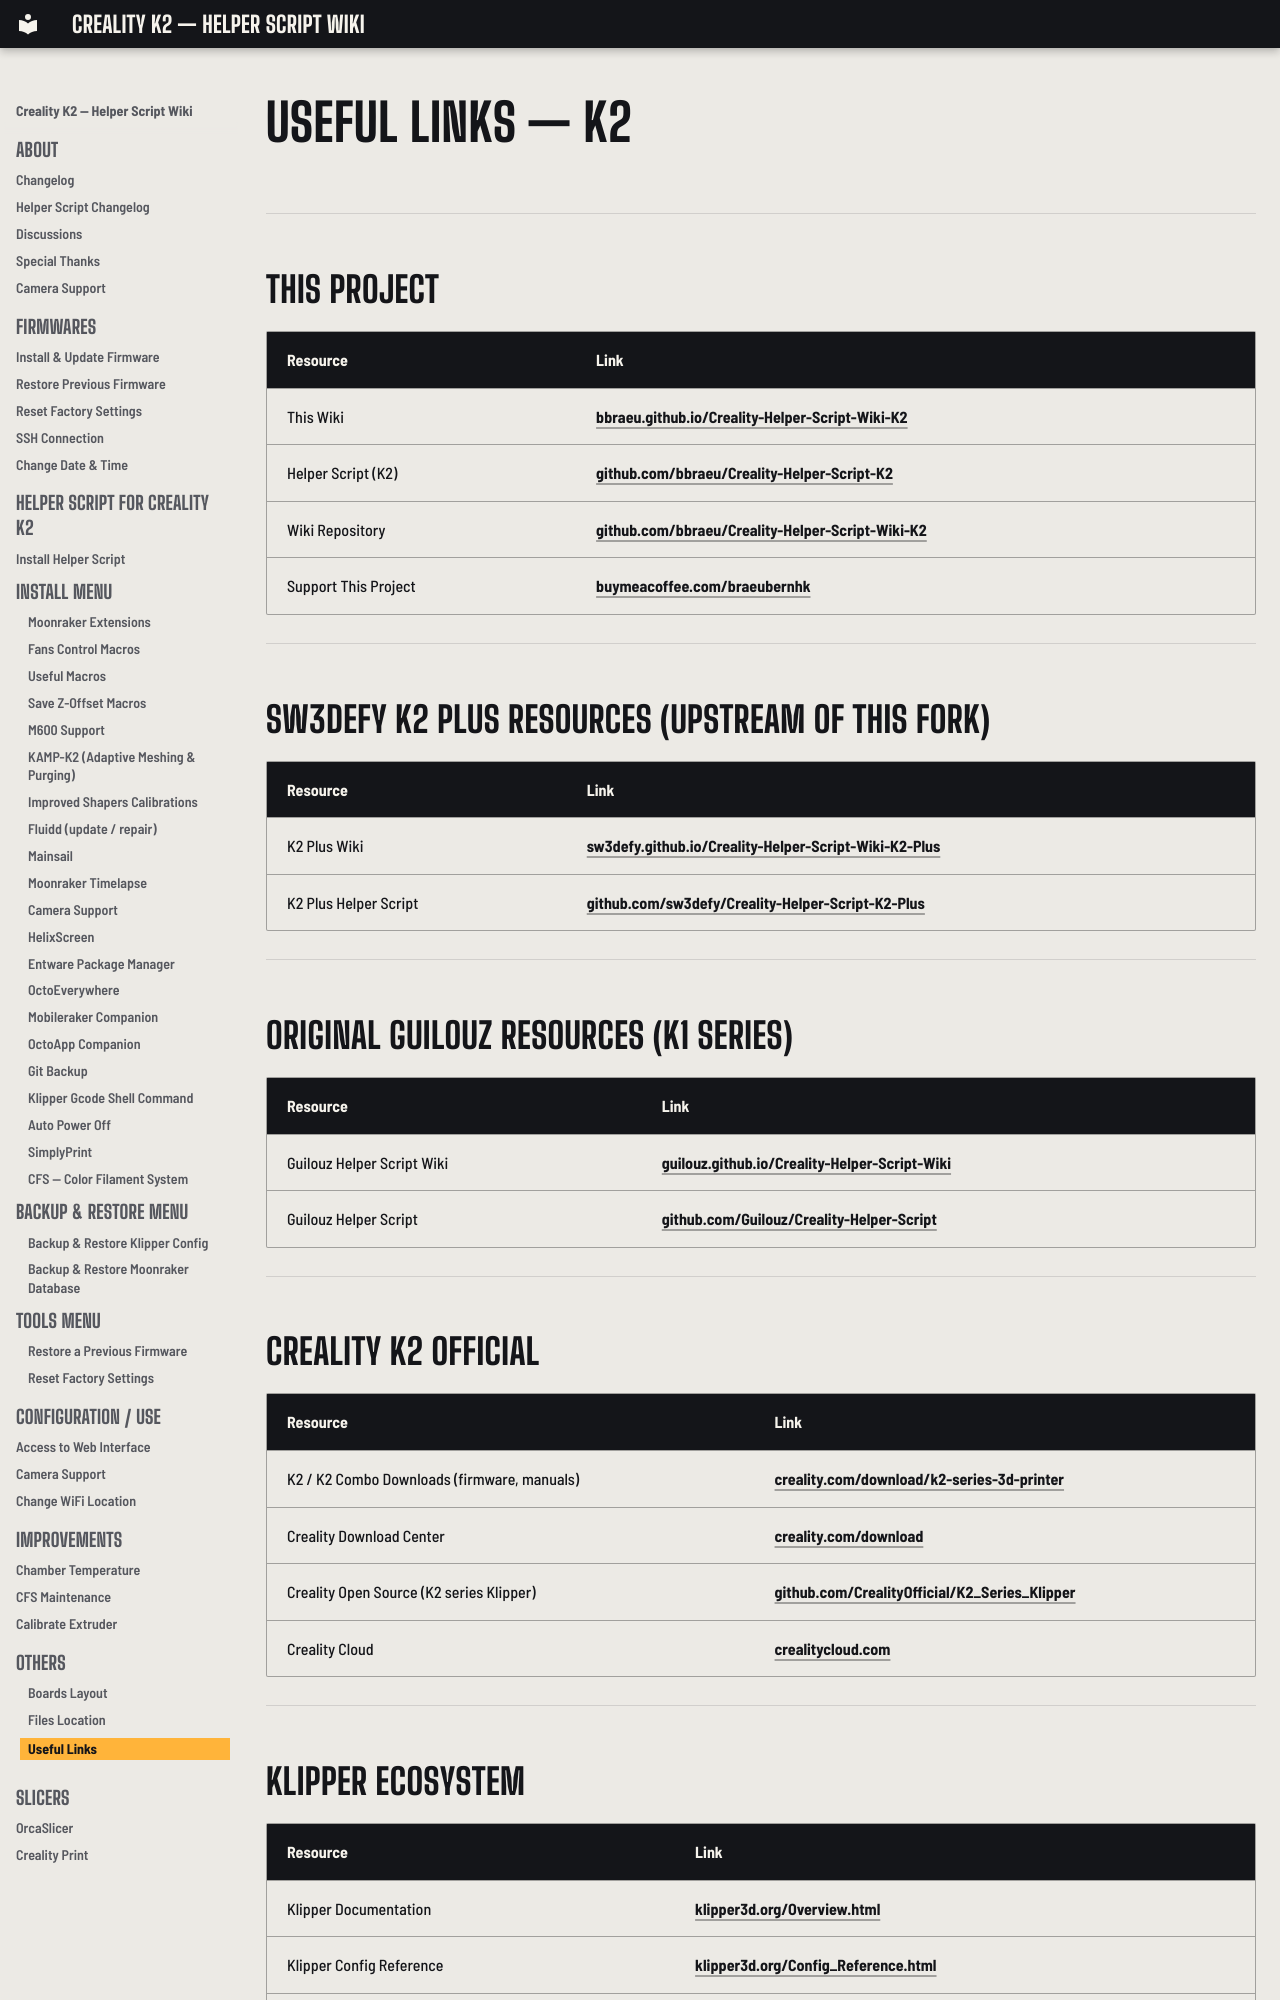

repository: bbraeu/Creality-Helper-Script-Wiki-K2 · page: others/useful-links/index.html · generator: mkdocs

# Useful Links — K2

---

## This Project

| Resource | Link |
|---|---|
| This Wiki | [bbraeu.github.io/Creality-Helper-Script-Wiki-K2](https://bbraeu.github.io/Creality-Helper-Script-Wiki-K2/) |
| Helper Script (K2) | [github.com/bbraeu/Creality-Helper-Script-K2](https://github.com/bbraeu/Creality-Helper-Script-K2) |
| Wiki Repository | [github.com/bbraeu/Creality-Helper-Script-Wiki-K2](https://github.com/bbraeu/Creality-Helper-Script-Wiki-K2) |
| Support This Project | [buymeacoffee.com/braeubernhk](https://buymeacoffee.com/braeubernhk) |

---

## sw3defy K2 Plus Resources (upstream of this fork)

| Resource | Link |
|---|---|
| K2 Plus Wiki | [sw3defy.github.io/Creality-Helper-Script-Wiki-K2-Plus](https://sw3defy.github.io/Creality-Helper-Script-Wiki-K2-Plus/) |
| K2 Plus Helper Script | [github.com/sw3defy/Creality-Helper-Script-K2-Plus](https://github.com/sw3defy/Creality-Helper-Script-K2-Plus) |

---

## Original Guilouz Resources (K1 Series)

| Resource | Link |
|---|---|
| Guilouz Helper Script Wiki | [guilouz.github.io/Creality-Helper-Script-Wiki](https://guilouz.github.io/Creality-Helper-Script-Wiki/) |
| Guilouz Helper Script | [github.com/Guilouz/Creality-Helper-Script](https://github.com/Guilouz/Creality-Helper-Script) |

---

## Creality K2 Official

| Resource | Link |
|---|---|
| K2 / K2 Combo Downloads (firmware, manuals) | [creality.com/download/k2-series-3d-printer](https://www.creality.com/download/k2-series-3d-printer) |
| Creality Download Center | [creality.com/download](https://www.creality.com/download) |
| Creality Open Source (K2 series Klipper) | [github.com/CrealityOfficial/K2_Series_Klipper](https://github.com/CrealityOfficial/K2_Series_Klipper) |
| Creality Cloud | [crealitycloud.com](https://www.crealitycloud.com/) |

---
